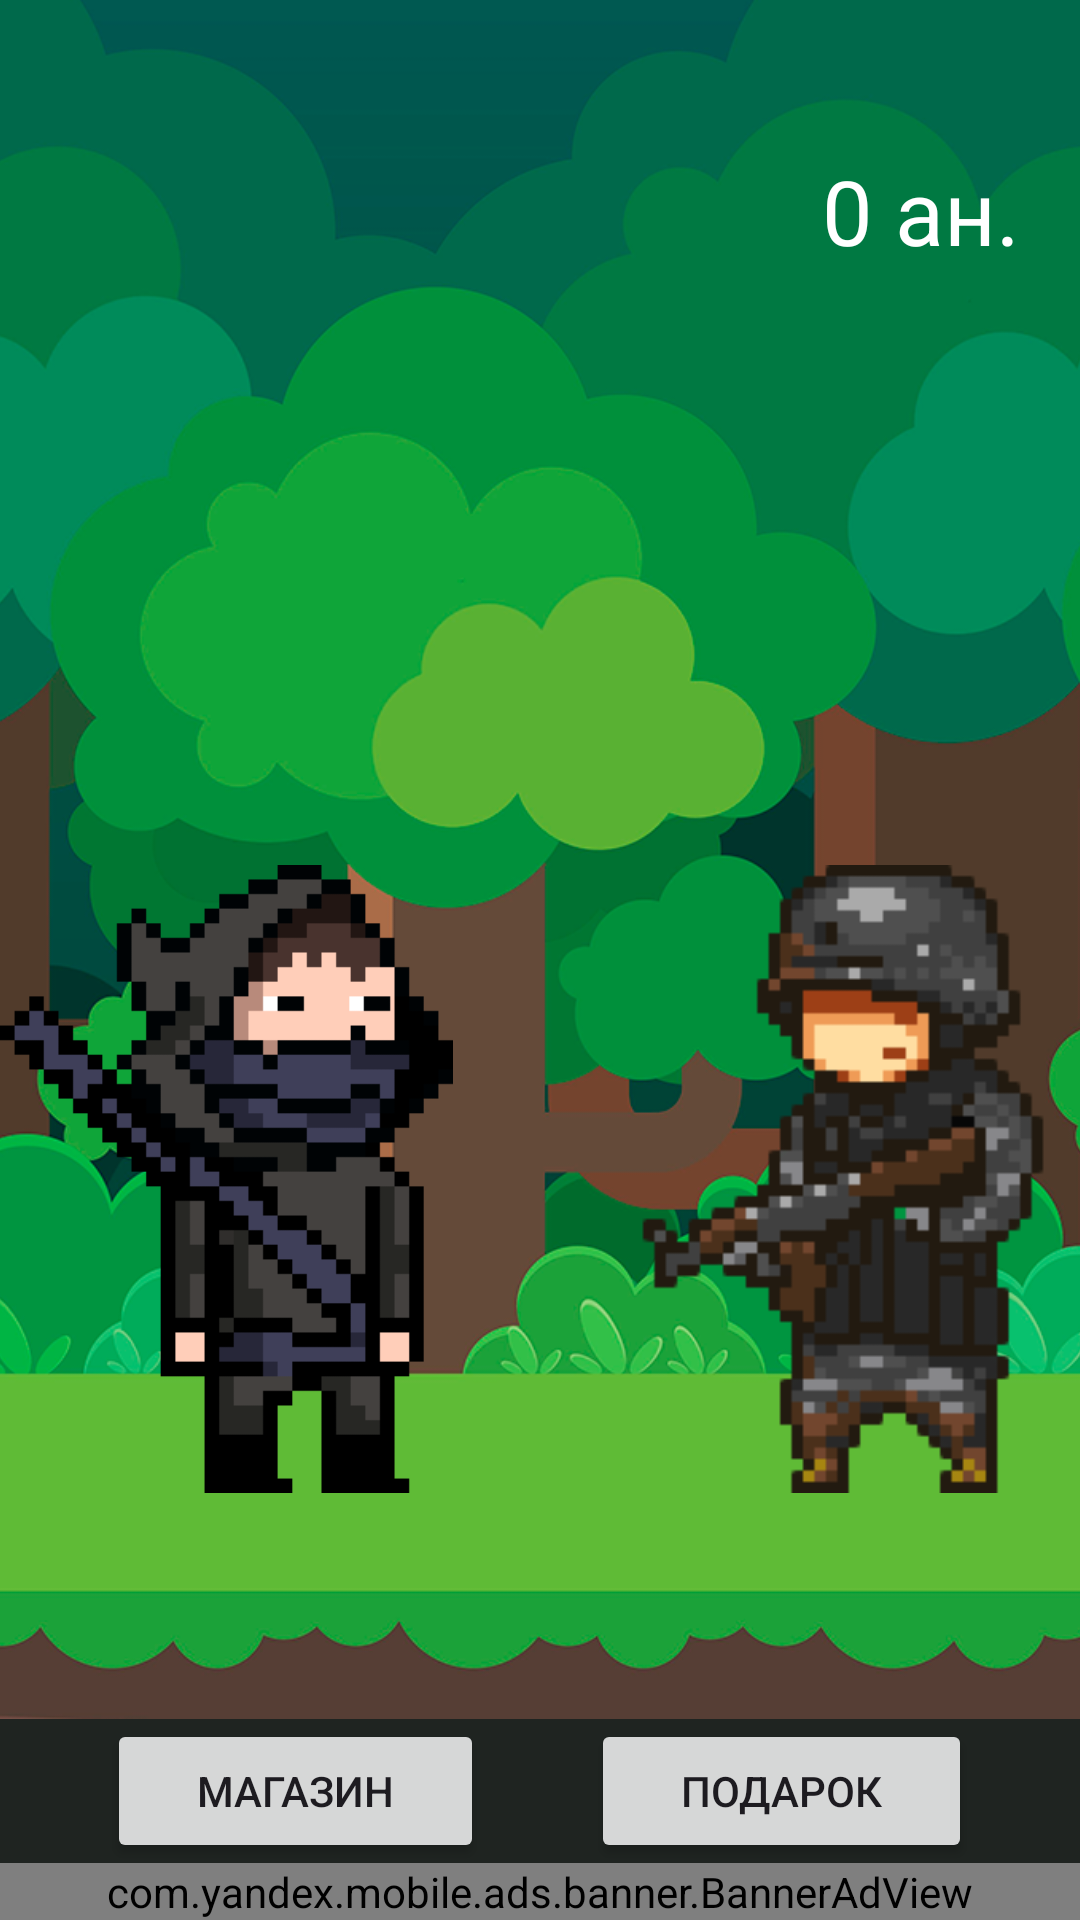

The Android layout XML behind this screen, and the referenced resources:
<!-- AndroidManifest.xml: application theme Theme.Ninja -->
<!-- res/layout/activity_main.xml -->
<?xml version="1.0" encoding="utf-8"?>
<androidx.constraintlayout.widget.ConstraintLayout xmlns:android="http://schemas.android.com/apk/res/android"
    xmlns:app="http://schemas.android.com/apk/res-auto"
    xmlns:tools="http://schemas.android.com/tools"
    android:id="@+id/main"
    android:layout_width="match_parent"
    android:layout_height="match_parent"
    tools:context=".MainActivity">


    <LinearLayout
        android:id="@+id/linearLayout2"
        android:layout_width="match_parent"
        android:layout_height="match_parent"
        android:orientation="vertical">

        <androidx.constraintlayout.widget.ConstraintLayout
            android:layout_width="match_parent"
            android:layout_height="match_parent"
            android:layout_weight="1">

            <ImageView
                android:id="@+id/imageView"
                android:layout_width="wrap_content"
                android:layout_height="wrap_content"
                android:scaleType="centerCrop"
                app:layout_constraintBottom_toBottomOf="parent"
                app:srcCompat="@drawable/bg2" />

            <LinearLayout
                android:layout_width="match_parent"
                android:layout_height="match_parent"
                android:gravity="bottom"
                android:orientation="horizontal"
                app:layout_constraintBottom_toBottomOf="parent"
                app:layout_constraintEnd_toEndOf="parent"
                app:layout_constraintStart_toStartOf="parent"
                app:layout_constraintTop_toTopOf="parent">

                <Space
                    android:layout_width="wrap_content"
                    android:layout_height="wrap_content"
                    android:layout_weight="1" />

                <androidx.constraintlayout.widget.ConstraintLayout
                    android:id="@+id/mans"
                    android:layout_width="wrap_content"
                    android:layout_height="match_parent"
                    android:layout_weight="0">

                    <ImageView
                        android:id="@+id/SoldierOnMap"
                        android:layout_width="160dp"
                        android:layout_height="220dp"
                        android:layout_marginStart="50dp"
                        android:layout_marginBottom="70dp"
                        android:src="@drawable/soldier_left"
                        app:layout_constraintBottom_toBottomOf="parent"
                        app:layout_constraintStart_toEndOf="@+id/myNinjaOnMap"
                        tools:ignore="ContentDescription,MissingConstraints" />

                    <ImageView
                        android:id="@+id/myNinjaOnMap"
                        android:layout_width="151dp"
                        android:layout_height="220dp"
                        android:layout_marginBottom="70dp"
                        android:src="@drawable/ninja_stop_right"
                        app:layout_constraintBottom_toBottomOf="parent"
                        app:layout_constraintStart_toStartOf="parent"
                        tools:ignore="ContentDescription,MissingConstraints" />

                </androidx.constraintlayout.widget.ConstraintLayout>

                <Space
                    android:layout_width="wrap_content"
                    android:layout_height="wrap_content"
                    android:layout_weight="1" />

            </LinearLayout>

            <Button
                android:id="@+id/tapOnScreen"
                android:layout_width="match_parent"
                android:layout_height="match_parent"
                android:layout_weight="1"
                android:background="@color/transparent"
                tools:layout_editor_absoluteX="361dp" />

        </androidx.constraintlayout.widget.ConstraintLayout>

        <LinearLayout
            android:id="@+id/frameLayout"
            android:layout_width="fill_parent"
            android:layout_height="wrap_content"
            android:layout_weight="0"
            android:background="@color/coolbalck"
            android:gravity="center"
            android:orientation="horizontal">

            <Space
                android:layout_width="wrap_content"
                android:layout_height="wrap_content"
                android:layout_weight="1" />

            <Button
                android:id="@+id/shopButton"
                android:layout_width="wrap_content"
                android:layout_height="wrap_content"
                android:layout_weight="1"
                android:text="Магазин"
                app:layout_constraintEnd_toEndOf="parent"
                app:layout_constraintStart_toStartOf="parent" />

            <Space
                android:layout_width="wrap_content"
                android:layout_height="wrap_content"
                android:layout_weight="1"
                app:layout_constraintEnd_toEndOf="parent"
                app:layout_constraintStart_toStartOf="parent" />

            <Button
                android:id="@+id/gift"
                android:layout_width="wrap_content"
                android:layout_height="wrap_content"
                android:layout_weight="1"
                android:text="Подарок" />

            <Space
                android:layout_width="wrap_content"
                android:layout_height="wrap_content"
                android:layout_weight="1" />
        </LinearLayout>

        <com.yandex.mobile.ads.banner.BannerAdView
            android:id="@+id/adContainerView"
            android:layout_width="match_parent"
            android:layout_height="wrap_content"
            app:layout_constraintBottom_toBottomOf="parent" />

    </LinearLayout>

    <ProgressBar
        android:id="@+id/progressBar"
        style="?android:attr/progressBarStyleHorizontal"
        android:layout_width="match_parent"
        android:layout_height="20dp"
        android:layout_marginStart="20dp"
        android:layout_marginTop="20dp"
        android:layout_marginEnd="20dp"
        android:progress="50"
        android:visibility="invisible"
        app:layout_constraintEnd_toEndOf="parent"
        app:layout_constraintStart_toStartOf="parent"
        app:layout_constraintTop_toTopOf="parent" />

    <TextView
        android:id="@+id/moneyText"
        android:layout_width="150dp"
        android:layout_height="wrap_content"
        android:layout_marginTop="10dp"
        android:layout_marginEnd="20dp"
        android:text="0 ан."
        android:textAlignment="viewEnd"
        android:textColor="#FFFFFF"
        android:textSize="30sp"
        app:layout_constraintEnd_toEndOf="parent"
        app:layout_constraintTop_toBottomOf="@+id/progressBar"
        tools:ignore="HardcodedText" />


</androidx.constraintlayout.widget.ConstraintLayout>
<!-- resources referenced by this layout -->
<resources>
  <color name="coolbalck">#FF1f2421</color>
  <color name="transparent">#00000000</color>
  <!-- drawable bg2: png bitmap (drawable, 476336 bytes) -->
  <!-- drawable ninja_stop_right: png bitmap (drawable, 4011 bytes) -->
  <!-- drawable soldier_left: png bitmap (drawable, 3807 bytes) -->
  <style name="Theme.Ninja" parent="Base.Theme.Ninja" />
  <style name="Base.Theme.Ninja" parent="Theme.Material3.DayNight.NoActionBar">
          
          
      </style>
</resources>
